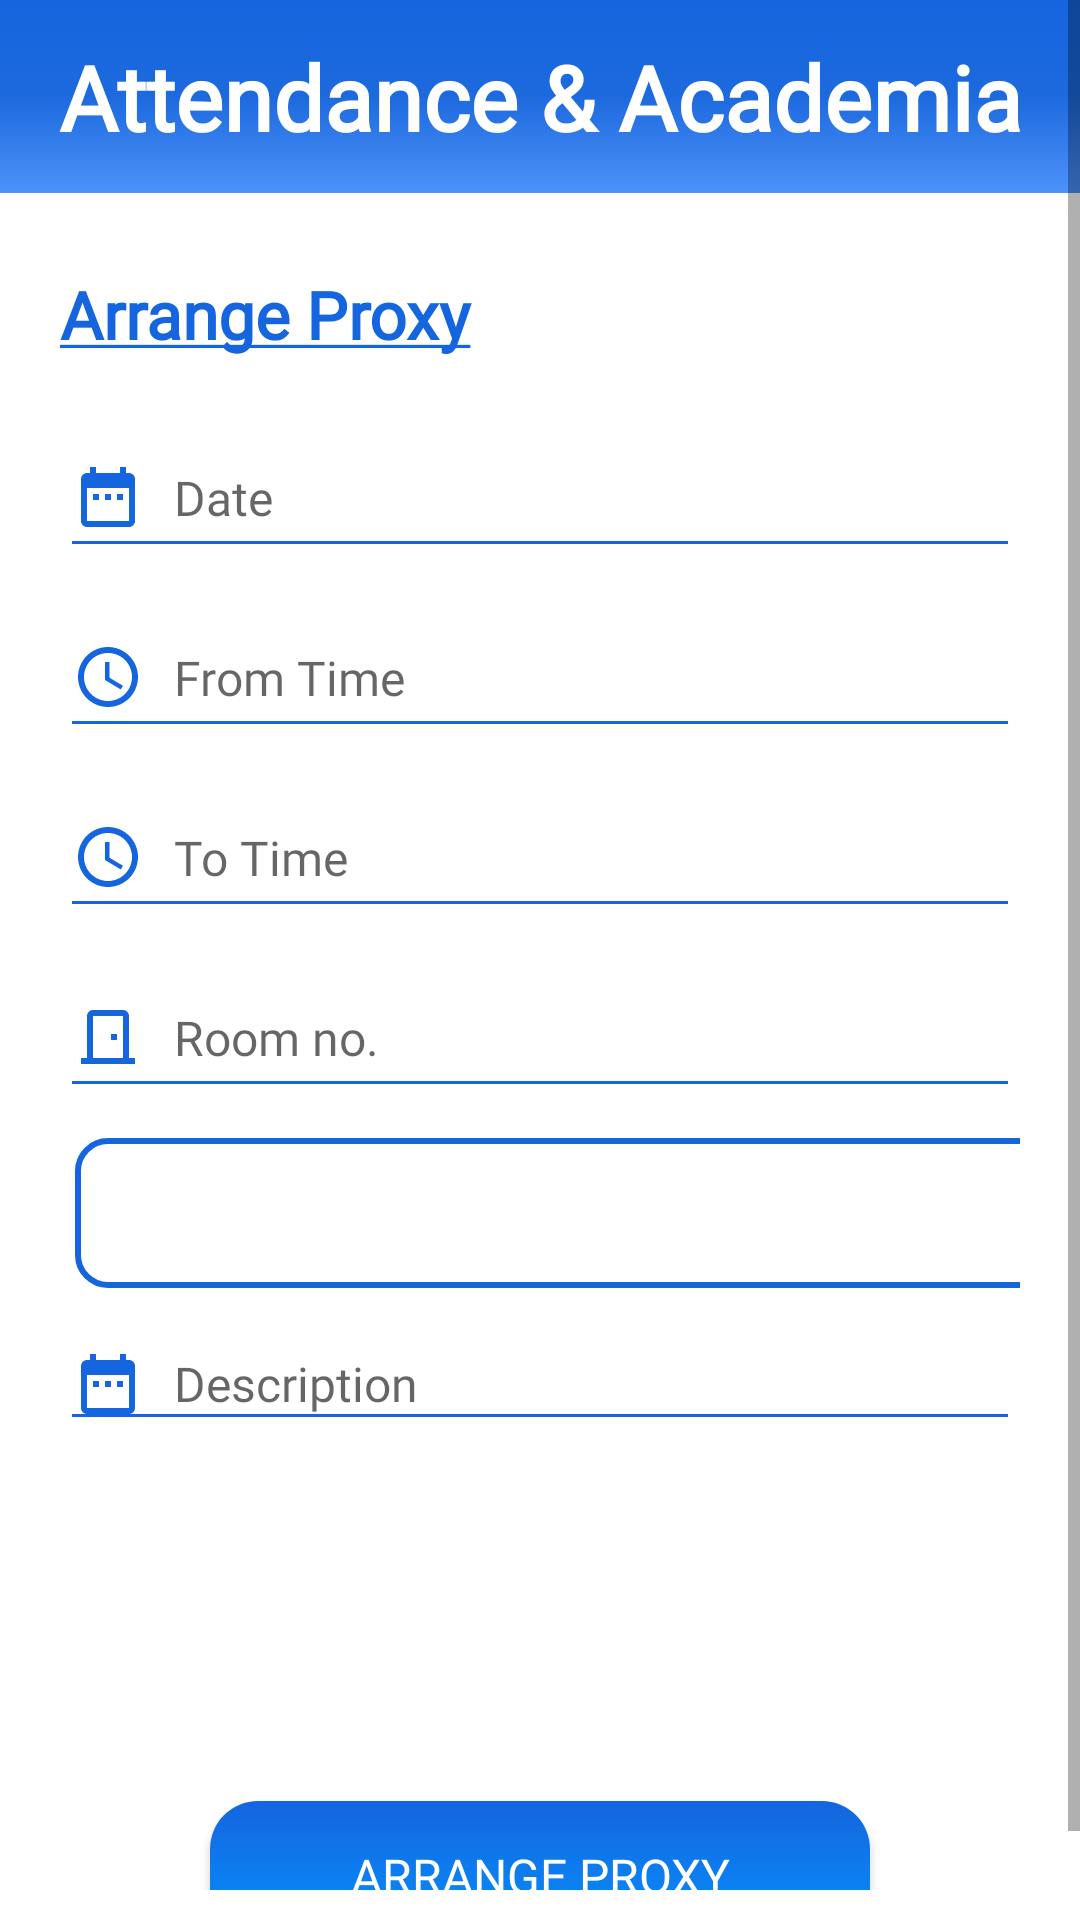

Android layout source for this screen:
<!-- AndroidManifest.xml: application theme Theme.Attendanceacademia -->
<!-- res/layout/activity_set_proxy.xml -->
<?xml version="1.0" encoding="utf-8"?>
<RelativeLayout
    xmlns:android="http://schemas.android.com/apk/res/android"
    xmlns:tools="http://schemas.android.com/tools"
    android:layout_width="match_parent"
    android:layout_height="match_parent"
    tools:context=".Faculty.set_proxy">



    <LinearLayout
        android:layout_width="match_parent"
        android:layout_height="match_parent"
        android:orientation="vertical">
        <include
            layout="@layout/main_toolbar"/>

    </LinearLayout>



    <ScrollView
        android:id="@+id/mainscroll"
        android:layout_width="match_parent"
        android:layout_height="wrap_content"
        android:layout_alignParentBottom="true"
        android:layout_marginBottom="10dp">
        <LinearLayout

            android:layout_width="match_parent"
            android:layout_height="wrap_content"
            android:orientation="vertical"
            android:layout_marginBottom="100dp"
            android:layout_marginTop="40dp">

            <TextView
                android:layout_width="match_parent"
                android:layout_height="wrap_content"
                android:layout_marginStart="20dp"
                android:layout_marginTop="50dp"
                android:text="@string/setproxy"
                android:textColor="@color/blue"
                android:fontFamily="@font/amaranth"
                android:textSize="22sp"
                android:textStyle="bold" />


            


            <LinearLayout
                android:id="@+id/mainlayout"
                android:layout_width="match_parent"
                android:layout_height="wrap_content"
                android:layout_marginStart="20dp"
                android:layout_marginTop="20dp"
                android:layout_marginEnd="20dp"
                android:layout_marginBottom="20dp"
                android:orientation="vertical">

                

                <LinearLayout
                    android:layout_width="match_parent"
                    android:layout_height="wrap_content">

                    <EditText
                        android:id="@+id/on_date"
                        android:layout_width="match_parent"
                        android:layout_height="50dp"
                        android:backgroundTint="@color/blue"
                        android:textSize="16sp"
                        android:textColor="@color/black"
                        android:drawableStart="@drawable/ic_date"
                        android:drawablePadding="10dp"
                        android:fontFamily="@font/amaranth"
                        android:editable="false"
                        android:ems="10"
                        android:hint="Date"

                        />

                </LinearLayout>

                

                <LinearLayout
                    android:layout_width="match_parent"
                    android:layout_height="wrap_content"
                    android:layout_marginTop="10dp">


                    <EditText
                        android:id="@+id/from_time"
                        android:layout_width="match_parent"
                        android:layout_height="50dp"
                        android:autofillHints="auto"
                        android:backgroundTint="@color/blue"
                        android:textSize="16sp"
                        android:textColor="@color/black"
                        android:drawableStart="@drawable/ic_time"
                        android:drawablePadding="10dp"
                        android:fontFamily="@font/amaranth"
                        android:editable="false"
                        android:ems="10"
                        android:hint="From Time"

                        />

                </LinearLayout>


                <LinearLayout
                    android:layout_width="match_parent"
                    android:layout_height="wrap_content"
                    android:layout_marginTop="10dp">

                    <EditText
                        android:id="@+id/to_time"
                        android:layout_width="match_parent"
                        android:layout_height="50dp"
                        android:autofillHints="auto"

                        android:editable="false"
                        android:ems="10"
                        android:backgroundTint="@color/blue"
                        android:textSize="16sp"
                        android:textColor="@color/black"
                        android:drawableStart="@drawable/ic_time"
                        android:drawablePadding="10dp"
                        android:fontFamily="@font/amaranth"
                        android:hint="To Time"
                    />

                </LinearLayout>

                <LinearLayout
                    android:layout_width="match_parent"
                    android:layout_height="wrap_content"
                    android:layout_marginTop="10dp">



                    <EditText
                        android:id="@+id/roomnum"
                        android:layout_width="match_parent"
                        android:layout_height="50dp"
                        android:autofillHints="auto"
                        android:backgroundTint="@color/blue"
                        android:textSize="16sp"
                        android:textColor="@color/black"
                        android:drawableStart="@drawable/ic_room"
                        android:drawablePadding="10dp"
                        android:fontFamily="@font/amaranth"
                        android:ems="10"
                        android:hint="Room no."
                      />

                </LinearLayout>

                <Spinner
                    android:id="@+id/spinfaculty"
                    android:layout_width="340dp"
                    android:layout_height="50dp"
                    android:layout_marginStart="5dp"
                    android:layout_marginTop="10dp"
                    android:background="@drawable/spinner_style_all"
                    android:paddingTop="15dp"
                    android:paddingBottom="15dp" />

                <LinearLayout
                    android:layout_width="match_parent"
                    android:layout_height="wrap_content">

                    <EditText
                        android:id="@+id/description"
                        android:layout_width="match_parent"
                        android:layout_height="wrap_content"
                        android:layout_marginTop="10dp"
                        android:backgroundTint="@color/blue"
                        android:textSize="16sp"
                        android:textColor="@color/black"
                        android:drawableStart="@drawable/ic_date"
                        android:drawablePadding="10dp"
                        android:fontFamily="@font/amaranth"
                        android:ems="10"
                        android:hint="Description"
                        android:inputType="textMultiLine"

                        android:maxLines="6"
                      />
                </LinearLayout>


            </LinearLayout>

            <RelativeLayout
                android:layout_width="match_parent"
                android:layout_height="wrap_content"
                android:layout_marginTop="100dp"
                android:gravity="center">

                <android.widget.Button
                    android:layout_width="220dp"
                    android:layout_height="50dp"
                    android:background="@drawable/buttondesign"
                    android:onClick="submit"
                    android:text="Arrange Proxy"
                    android:fontFamily="@font/amaranth"
                    android:textColor="@color/white"
                    android:textSize="16sp" />
            </RelativeLayout>
        </LinearLayout>
    </ScrollView>
    



</RelativeLayout>
<!-- res/layout/main_toolbar.xml (included above) -->
<?xml version="1.0" encoding="utf-8"?>
<LinearLayout
    xmlns:android="http://schemas.android.com/apk/res/android"
    android:layout_width="match_parent"
    android:layout_height="wrap_content"
    android:orientation="horizontal"
    android:padding="12dp"
    android:gravity="center_vertical"
    android:background="@drawable/backgroundgradient">


    <TextView
        android:layout_width="0dp"
        android:layout_height="wrap_content"
        android:layout_weight="1"
        android:fontFamily="@font/rancho"
        android:text="Attendance &amp; Academia"
        android:textAlignment="center"
        android:textColor="@color/white"
        android:textSize="30sp"
        android:textStyle="bold" />

</LinearLayout>
<!-- resources referenced by this layout -->
<resources>
  <color name="black">#FF000000</color>
  <color name="blue">#1565df</color>
  <color name="white">#FFFFFFFF</color>
  <!-- drawable backgroundgradient (drawable) -->
  <?xml version="1.0" encoding="utf-8"?>
  <selector xmlns:android="http://schemas.android.com/apk/res/android">
      <item>
          <shape>
              <gradient
                  android:startColor="#1565df"
                  android:centerColor="#1d6ade"
                  android:endColor="#4d92fa"
  
                  android:type="linear"
                  android:angle="270"
                  />
  
              <size
                  android:width="100dp"
                  android:height="50dp"
  
                  />
  
          </shape>
      </item>
  </selector>
  <!-- drawable buttondesign (drawable) -->
  <?xml version="1.0" encoding="utf-8"?>
  <layer-list xmlns:android="http://schemas.android.com/apk/res/android">
      <item>
          <shape android:shape="rectangle">
              <gradient
                  android:startColor="#1565df"
                  android:endColor="#0396FF"
                  android:angle="270" />
              <corners android:radius="16dp"/>
          </shape>
      </item>
  </layer-list>
  <!-- drawable ic_date (drawable) -->
  <vector android:height="24dp" android:tint="#1565DF"
      android:viewportHeight="24" android:viewportWidth="24"
      android:width="24dp" xmlns:android="http://schemas.android.com/apk/res/android">
      <path android:fillColor="@android:color/white" android:pathData="M9,11L7,11v2h2v-2zM13,11h-2v2h2v-2zM17,11h-2v2h2v-2zM19,4h-1L18,2h-2v2L8,4L8,2L6,2v2L5,4c-1.11,0 -1.99,0.9 -1.99,2L3,20c0,1.1 0.89,2 2,2h14c1.1,0 2,-0.9 2,-2L21,6c0,-1.1 -0.9,-2 -2,-2zM19,20L5,20L5,9h14v11z"/>
  </vector>
  <!-- drawable ic_room (drawable) -->
  <vector android:height="24dp" android:tint="#1565DF"
      android:viewportHeight="24" android:viewportWidth="24"
      android:width="24dp" xmlns:android="http://schemas.android.com/apk/res/android">
      <path android:fillColor="@android:color/white" android:pathData="M19,19V5c0,-1.1 -0.9,-2 -2,-2H7C5.9,3 5,3.9 5,5v14H3v2h18v-2H19zM17,19H7V5h10V19zM13,11h2v2h-2V11z"/>
  </vector>
  <!-- drawable ic_time (drawable) -->
  <vector android:height="24dp" android:tint="#1565DF"
      android:viewportHeight="24" android:viewportWidth="24"
      android:width="24dp" xmlns:android="http://schemas.android.com/apk/res/android">
      <path android:fillColor="@android:color/white" android:pathData="M11.99,2C6.47,2 2,6.48 2,12s4.47,10 9.99,10C17.52,22 22,17.52 22,12S17.52,2 11.99,2zM12,20c-4.42,0 -8,-3.58 -8,-8s3.58,-8 8,-8 8,3.58 8,8 -3.58,8 -8,8z"/>
      <path android:fillColor="@android:color/white" android:pathData="M12.5,7H11v6l5.25,3.15 0.75,-1.23 -4.5,-2.67z"/>
  </vector>
  <string name="setproxy"><u>Arrange Proxy</u></string>
  <style name="Theme.Attendanceacademia" parent="Theme.MaterialComponents.DayNight.NoActionBar">
          
          <item name="colorPrimary">@color/purple_500</item>
          <item name="colorPrimaryVariant">@color/purple_700</item>
          <item name="colorOnPrimary">@color/white</item>
          
          <item name="colorSecondary">@color/teal_200</item>
          <item name="colorSecondaryVariant">@color/teal_700</item>
          <item name="colorOnSecondary">@color/black</item>
          
          <item name="android:statusBarColor" tools:targetApi="l">?attr/colorPrimaryVariant</item>
          
      </style>
  <!-- drawable ic_dropdown (drawable) -->
  <vector android:height="24dp" android:tint="#1565DF"
      android:viewportHeight="24" android:viewportWidth="24"
      android:width="24dp" xmlns:android="http://schemas.android.com/apk/res/android">
      <path android:fillColor="@android:color/white" android:pathData="M7,10l5,5 5,-5z"/>
  </vector>
  <color name="purple_500">#FF6200EE</color>
  <color name="purple_700">#FF3700B3</color>
  <color name="teal_200">#FF03DAC5</color>
  <color name="teal_700">#FF018786</color>
</resources>
